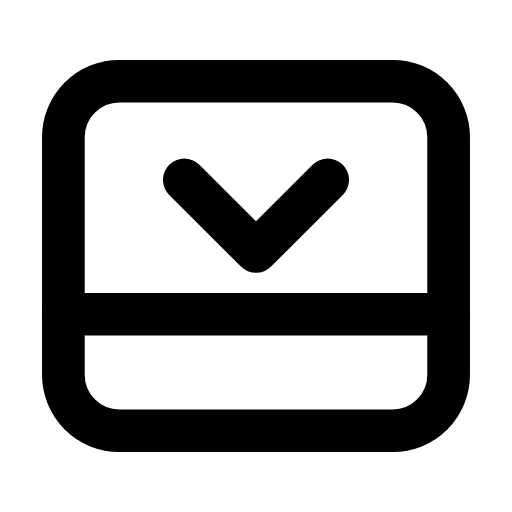
t = 0.00 s
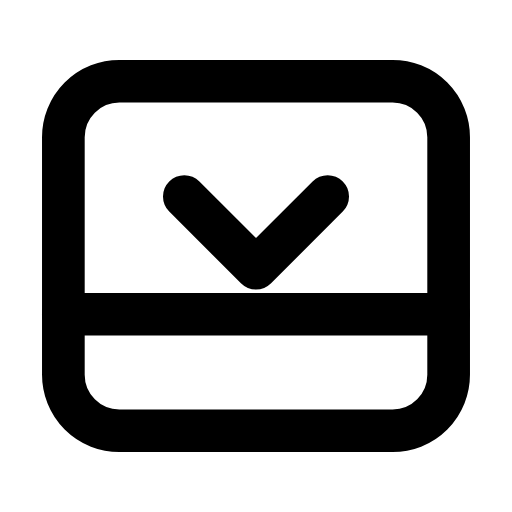
t = 0.26 s
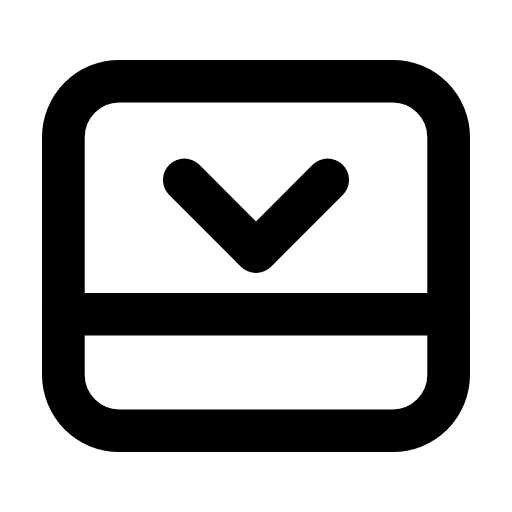
t = 0.53 s
t = 0.78 s: frame unchanged from t = 0.00 s, image omitted
t = 1.06 s: frame unchanged from t = 0.00 s, image omitted
t = 1.33 s: frame unchanged from t = 0.00 s, image omitted

The animated SVG that drew these frames (rendered in a browser with its animation timeline set to each time). Animation: 1 SMIL element (animateTransform=1); one cycle of 1.60 s, repeats indefinitely.

<svg xmlns="http://www.w3.org/2000/svg" width="24" height="24" viewBox="0 0 24 24" fill="none"><g transform="translate(-0.6 -0.6) scale(1.05)"><rect stroke="currentColor" stroke-width="1.905" stroke-linecap="round" stroke-linejoin="round" fill="none" x="3.4" y="4.2" width="17.2" height="15.6" rx="2.5"></rect><line stroke="currentColor" stroke-width="1.905" stroke-linecap="round" stroke-linejoin="round" fill="none" x1="3.4" x2="20.6" y1="14.6" y2="14.6"></line><g><animateTransform attributeName="transform" type="translate" values="0 0;0 0;0 0.9;0 0;0 0;0 0;0 0;0 0.9;0 0;0 0;0 0" keyTimes="0;0.135;0.2475;0.36;0.45;0.6;0.66;0.735;0.81;0.9;1" dur="1.6s" repeatCount="indefinite" calcMode="spline" keySplines="0.16 1 0.3 1;0.16 1 0.3 1;0.16 1 0.3 1;0.16 1 0.3 1;0.16 1 0.3 1;0.16 1 0.3 1;0.16 1 0.3 1;0.16 1 0.3 1;0.16 1 0.3 1;0.16 1 0.3 1"/><path stroke="currentColor" stroke-width="1.905" stroke-linecap="round" stroke-linejoin="round" fill="none" d="M8.8 8.6L12 11.8L15.2 8.6"></path></g></g></svg>
